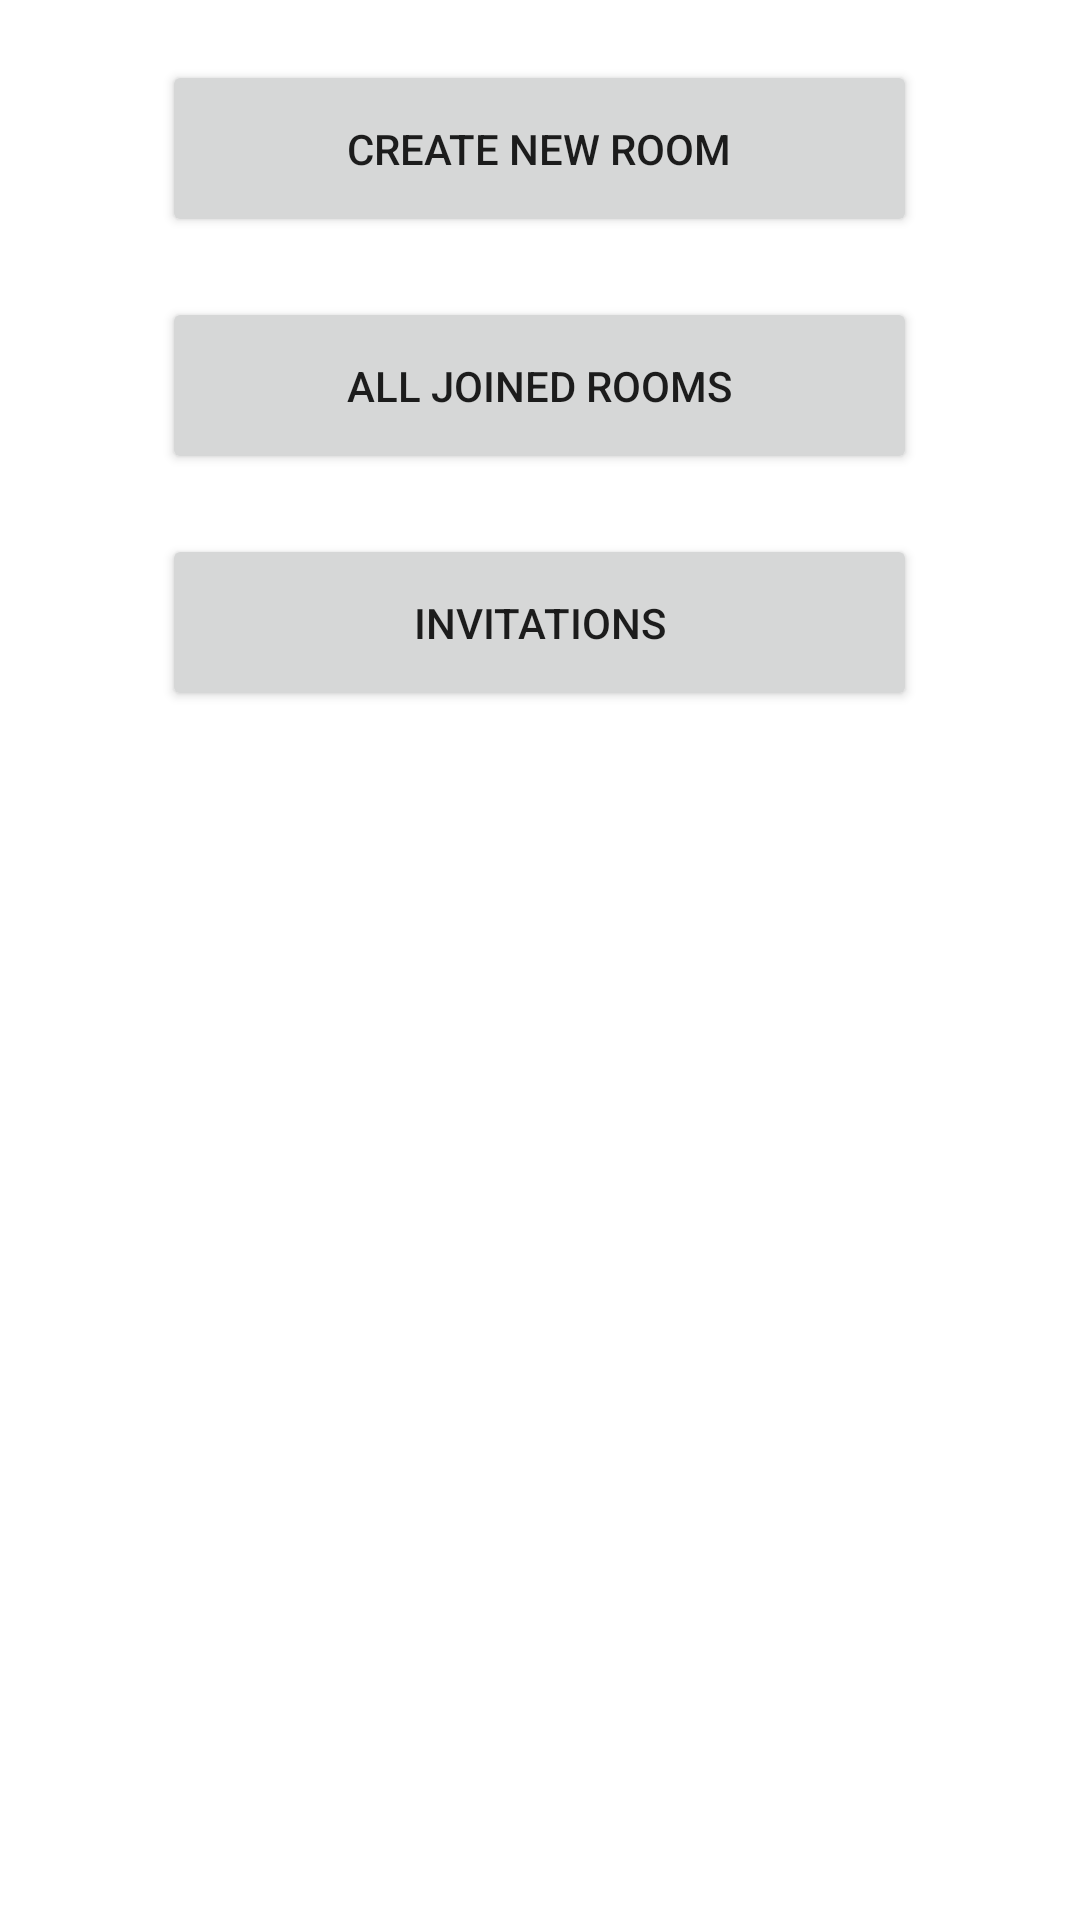

The Android layout XML behind this screen, and the referenced resources:
<!-- AndroidManifest.xml: fallback theme Theme.MaterialComponents.DayNight.NoActionBar -->
<!-- res/layout/rooms.xml -->
<?xml version="1.0" encoding="utf-8"?>
<LinearLayout xmlns:android="http://schemas.android.com/apk/res/android"
              android:layout_width="fill_parent"
              android:layout_height="fill_parent"
              android:orientation="horizontal">

    <LinearLayout android:orientation="horizontal"
                  android:layout_width="0dip"
                  android:layout_height="wrap_content"
                  android:layout_weight=".15">
    </LinearLayout>

    <LinearLayout android:orientation="vertical"
                  android:layout_width="0dip"
                  android:layout_height="fill_parent"
                  android:layout_weight=".7"
                  android:paddingTop="20dp">

        <Button android:id="@+id/new_room"
                android:text="@string/new_room"
                android:layout_width="fill_parent"
                android:layout_height="wrap_content"
                android:layout_gravity="center"
                android:paddingTop="20dp"
                android:paddingBottom="20dp"
                android:layout_marginBottom="20dp"
                android:onClick="createNewRoom"/>

        <Button android:id="@+id/old_rooms"
                android:text="@string/old_rooms"
                android:layout_width="fill_parent"
                android:layout_height="wrap_content"
                android:layout_gravity="center"
                android:paddingTop="20dp"
                android:paddingBottom="20dp"
                android:layout_marginBottom="20dp"
                android:onClick="getOldRooms"/>

        <Button android:id="@+id/invitations"
                android:text="@string/invitations"
                android:layout_width="fill_parent"
                android:layout_height="wrap_content"
                android:layout_gravity="center"
                android:paddingTop="20dp"
                android:paddingBottom="20dp"
                android:layout_marginBottom="20dp"
                android:onClick="getInvitations"/>

    </LinearLayout>

    <LinearLayout android:orientation="horizontal"
                  android:layout_width="0dip"
                  android:layout_height="wrap_content"
                  android:layout_weight=".15">
    </LinearLayout>

</LinearLayout>
<!-- resources referenced by this layout -->
<resources>
  <string name="invitations">Invitations</string>
  <string name="new_room">Create new room</string>
  <string name="old_rooms">All joined rooms</string>
</resources>
